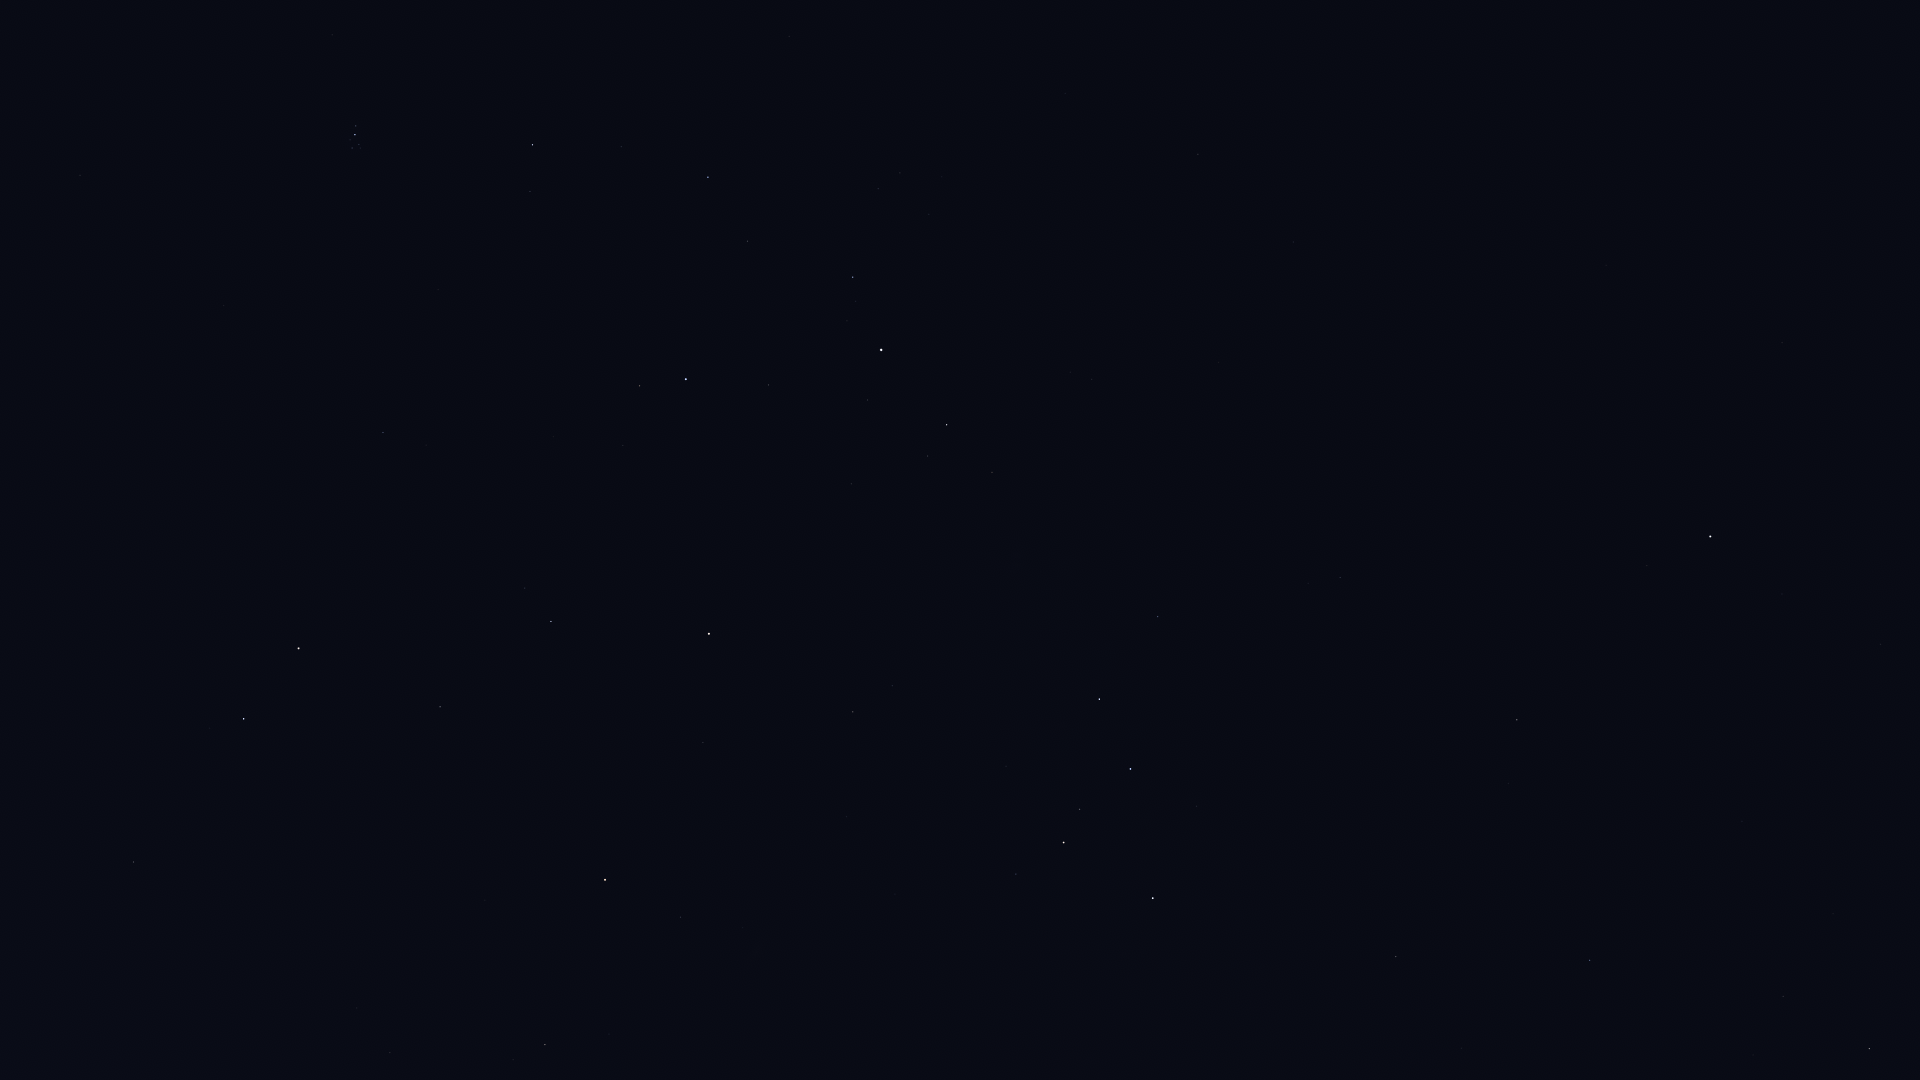

Values plotted in this chart, from the file beside it:
Star_ID, Name, X, Y
746, Caph, 1153, 898
2920, Fulu, 1016, 874
3092, HIP 3092, 545, 1045
3179, Schedar, 1064, 843
3821, Achird, 1080, 809
3881, HIP 3881, 743, 928
107418, Castula, 1100, 780
4436, HIP 4436, 681, 917
4889, HIP 4889, 532, 932
5447, Mirach, 605, 880
5742, HIP 5742, 362, 918
6193, HIP 6193, 415, 877
6411, Adhil, 800, 780
6643, Bélénos, 438, 843
6686, Ruchbah, 1099, 699
7097, Alpherg, 134, 862
7513, Titawin, 703, 743
7607, Nembus, 853, 712
8796, Mothallah, 440, 707
8832, Mesarthim, 210, 728
8886, Segin, 1158, 617
8903, Sheratan, 244, 719
9640, Almach, 709, 634
9884, Hamal, 299, 649
10670, HIP 10670, 525, 588
12191, Buna, 700, 504
13061, Lilii Borea, 426, 445
13192, Nushagak, 1325, 502
13209, Bharani, 383, 433
13254, HIP 13254, 623, 446
13268, Miram, 992, 472
14328, HIP 14328, 947, 425
14576, Algol, 686, 379
14668, Misam, 768, 385
14838, Botein, 224, 306
15863, Mirfak, 881, 350
16228, HIP 16228, 1092, 379
17358, HIP 17358, 853, 277
18246, Atik, 530, 192
17489, Celaeno, 356, 149
17499, Electra, 352, 148
17531, Taygeta, 360, 148
17573, Maia, 359, 145
17579, Asterope, 363, 145
17608, Merope, 350, 140
17702, Alcyone, 355, 135
17851, Pleione, 358, 126
17959, HIP 17959, 1337, 399
18505, HIP 18505, 1175, 329
18532, HIP 18532, 708, 177
18614, Menkib, 621, 147
22783, HIP 22783, 1293, 242
24003, Mago, 1370, 256
25110, HIP 25110, 1547, 373
85822, Yildun, 1782, 594
94376, Altais, 1869, 1049
96100, Alsafi, 1817, 1008
106032, Alfirk, 1590, 960
108917, Kurhah, 1462, 1048
112724, HIP 112724, 1396, 957
... 1 more rows
